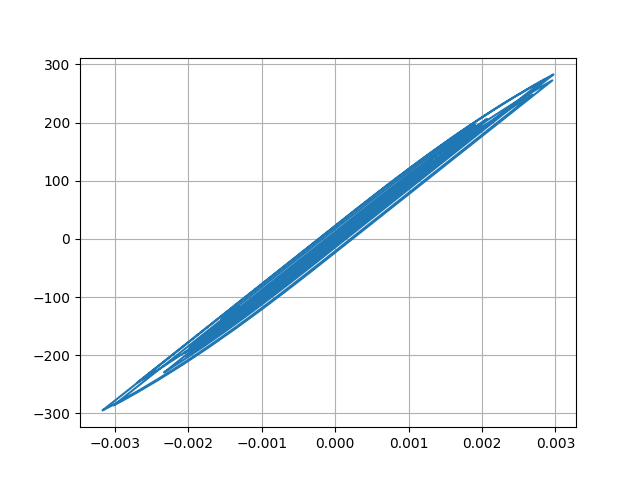

The table this chart was drawn from, first rows:
Desplacment, Force
0.0, 0.0
-6.451209331751284e-07, -0.06451
-1.937215408143949e-06, -0.1937
-2.7800745908430297e-06, -0.278
-2.641256607631599e-06, -0.2641
-1.8137872437103526e-06, -0.1814
-1.150217240316339e-06, -0.115
-1.4615775802141552e-06, -0.1462
-2.8571015243888226e-06, -0.2857
-4.617016720255896e-06, -0.4617
-5.516466720883484e-06, -0.5516
-4.346049389424972e-06, -0.4346
-4.16311794652438e-07, -0.04163
6.151420441867077e-06, 0.6151
1.4517531461739971e-05, 1.452
2.373630600754607e-05, 2.374
3.3208476009153546e-05, 3.321
4.2707631101866685e-05, 4.271
5.2089376654533174e-05, 5.209
6.1013627569173494e-05, 6.101
6.890416381625359e-05, 6.89
7.484421992452837e-05, 7.484
7.792982149286298e-05, 7.792
7.777667971133186e-05, 7.777
7.488847542191659e-05, 7.488
7.041117094063177e-05, 7.04
6.55291805087143e-05, 6.552
6.126330717868035e-05, 6.126
5.8138975729112204e-05, 5.813
5.6197667976964185e-05, 5.619
5.509975732692302e-05, 5.509
5.404934544815462e-05, 5.404
5.188447981537282e-05, 5.188
4.755249351378115e-05, 4.755
4.053155702849196e-05, 4.053
3.083736609723166e-05, 3.083
1.902836413780607e-05, 1.902
5.759840011499332e-06, 0.5754
-8.405053712169246e-06, -0.8411
-2.2875205846269308e-05, -2.288
-3.6962021095101804e-05, -3.697
-4.967029794034059e-05, -4.967
-5.994372557656713e-05, -5.995
-6.72081595116022e-05, -6.721
-7.206817745929689e-05, -7.207
-7.579137001225885e-05, -7.579
-7.985746090701754e-05, -7.986
-8.555150757391533e-05, -8.555
-9.344007054801091e-05, -9.344
-0.0001042, -10.41
-0.0001185, -11.84
-0.0001367, -13.67
-0.0001582, -15.81
-0.0001805, -18.04
-0.0001999, -19.98
-0.0002127, -21.26
-0.0002167, -21.66
-0.0002119, -21.17
-0.0001998, -19.97
-0.0001832, -18.31
... 2,941 more rows
